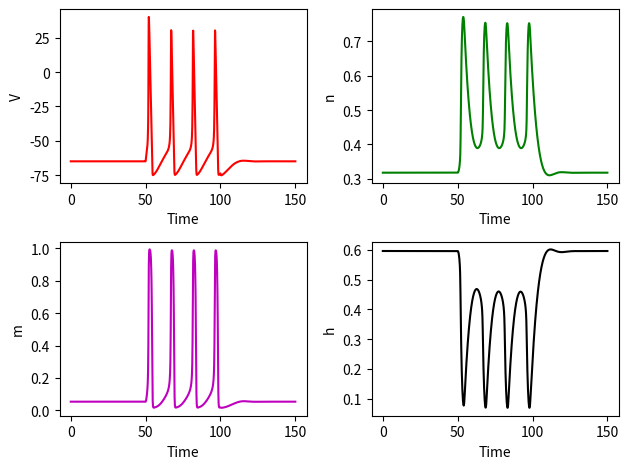

Write the Python code that produced this figure.
import numpy as np
from scipy.integrate import odeint
import matplotlib.pyplot as plt

# Time
T = np.linspace(0, 150, 1500)

# Parameter Values
V0 = -65  # milliVolt
Cm = 1.0  # microFarad/cm2
ENa = 50  # milliVolt
Ek = -77  # milliVolt
El = -54.4  # milliVolt
gNa = 120  # milliSiemens/cm2
gK = 36  # milliSiemens/cm2
gL = 0.3  # milliSiemens/cm2


# Rate coefficient for K
def alpha_n(v):
    return 0.01 * (v + 55) / (1 - np.exp(-(v + 55) / 10))


def beta_n(v):
    return 0.125 * np.exp(-(v + 65) / 80)


# Rate coefficient for Na
def alpha_m(v):
    return 0.1 * (v + 40) / (1 - np.exp(-(v + 40) / 10))


def beta_m(v):
    return 4 * np.exp(-(v + 65) / 18)


def alpha_h(v):
    return 0.07 * np.exp(-(v + 65) / 20)


def beta_h(v):
    return 1 / (np.exp(-(v + 35) / 10) + 1)


# Steady state values.
steady_n = alpha_n(V0) / (alpha_n(V0) + beta_n(V0))
steady_m = alpha_m(V0) / (alpha_m(V0) + beta_m(V0))
steady_h = alpha_h(V0) / (alpha_h(V0) + beta_h(V0))

x0 = [V0, steady_n, steady_m, steady_h]


# Differential equations
def hhm_derivatives(x, t):
    I = 0
    if 100 > t > 50:
        I = 10

    # Gating particles
    # Na activation gating variable
    dmdt = alpha_m(x[0]) * (1 - x[2]) - (beta_m(x[0]) * x[2])

    # Na inactivation gating variable
    dhdt = alpha_h(x[0]) * (1 - x[3]) - (beta_h(x[0]) * x[3])

    # K activation gating variable
    dndt = alpha_n(x[0]) * (1 - x[1]) - (beta_n(x[0]) * x[1])

    IL = -gL * (x[0] - El)
    INa = -gNa * x[2] ** 3 * x[3] * (x[0] - ENa)
    IK = -gK * x[1] ** 4 * (x[0] - Ek)

    dvdt = (I + IL + INa + IK) / Cm

    return [dvdt, dndt, dmdt, dhdt]


x = odeint(hhm_derivatives, x0, T)

volt = x[:, 0]
n_part = x[:, 1]
m_part = x[:, 2]
h_part = x[:, 3]


fig, ax = plt.subplots(2, 2)
ax[0, 0].plot(T, volt, 'r')
ax[0, 0].set_xlabel("Time")
ax[0, 0].set_ylabel("V")

ax[0, 1].plot(T, n_part, 'g')
ax[0, 1].set_xlabel("Time")
ax[0, 1].set_ylabel("n")

ax[1, 0].plot(T, m_part, 'm')
ax[1, 0].set_xlabel("Time")
ax[1, 0].set_ylabel("m")

ax[1, 1].plot(T, h_part, 'k')
ax[1, 1].set_xlabel("Time")
ax[1, 1].set_ylabel("h")

plt.tight_layout()
plt.show()
